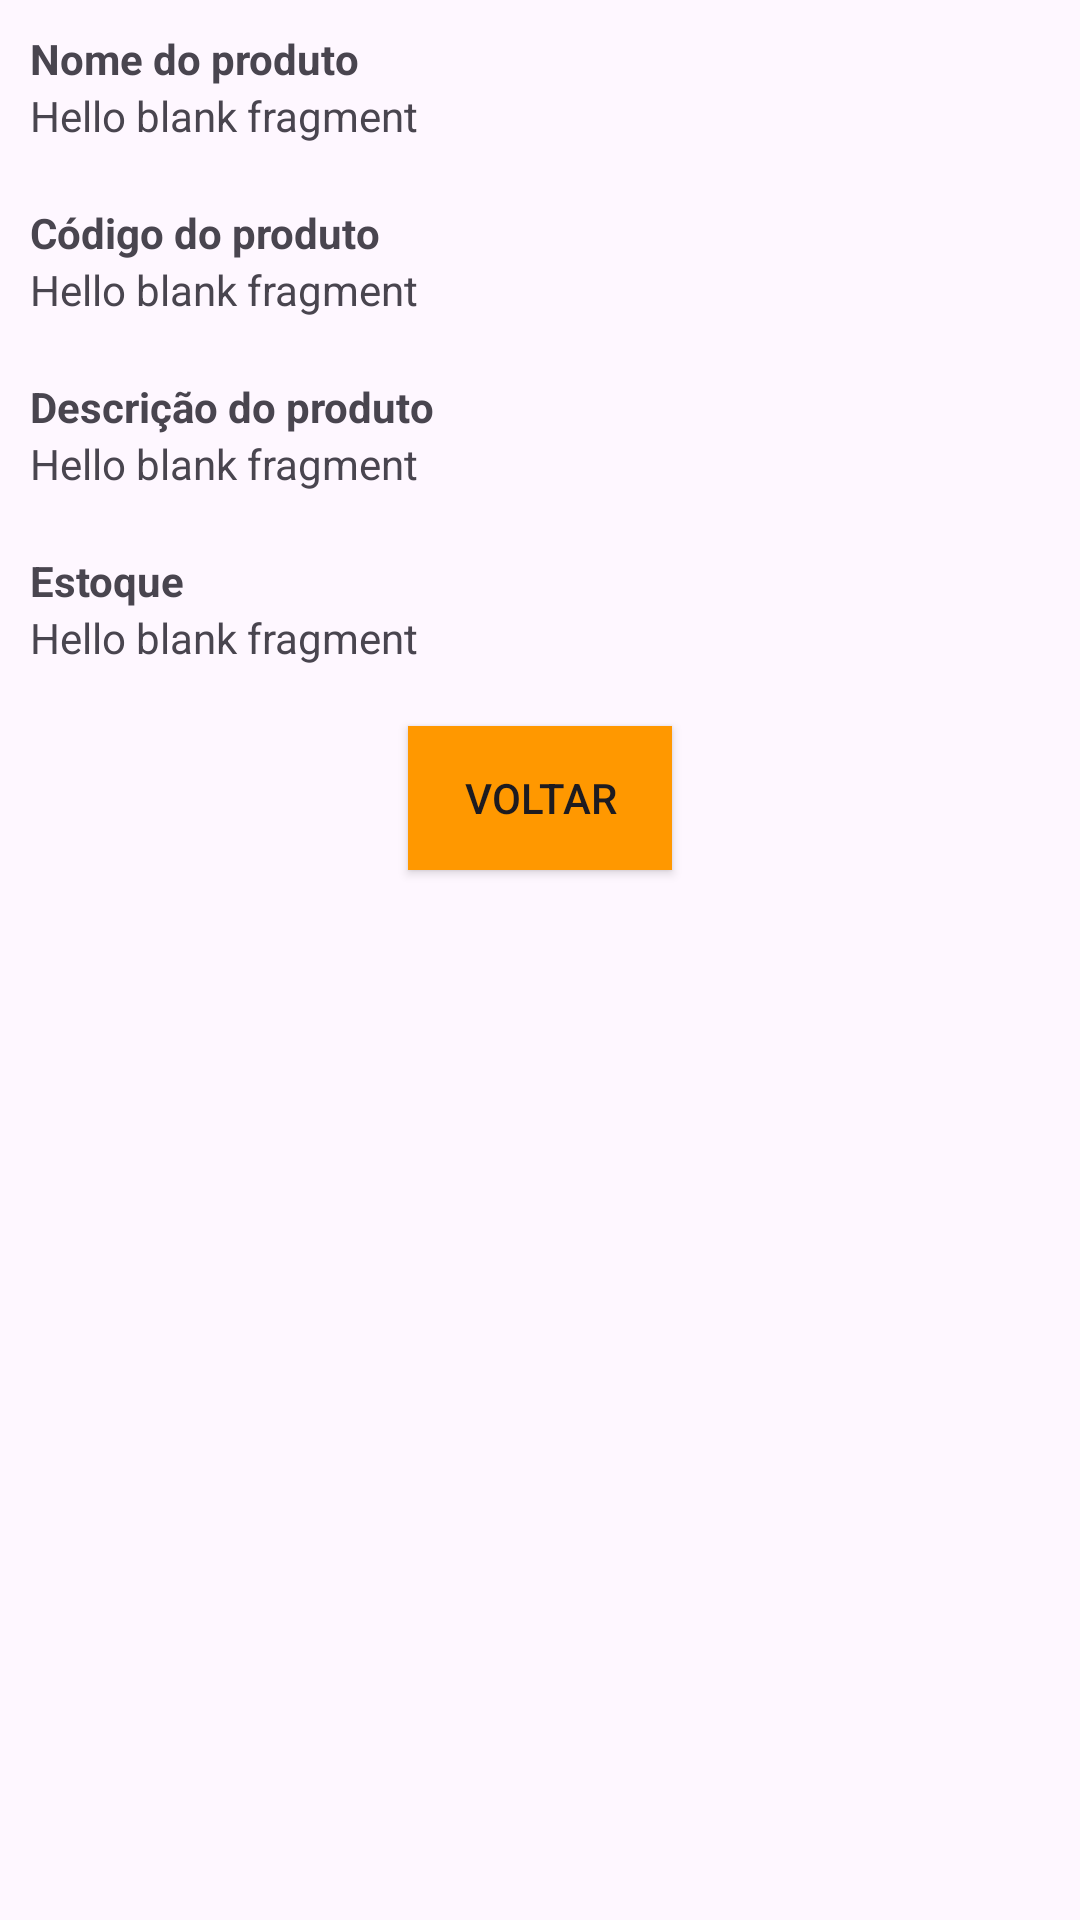

Layout XML and referenced resources for this Android screen:
<!-- AndroidManifest.xml: application theme Theme.GerenciadorDeEstoque -->
<!-- res/layout/fragment_product_detail_view.xml -->
<?xml version="1.0" encoding="utf-8"?>
<FrameLayout xmlns:android="http://schemas.android.com/apk/res/android"
    xmlns:app="http://schemas.android.com/apk/res-auto"
    xmlns:tools="http://schemas.android.com/tools"
    android:layout_width="match_parent"
    android:layout_height="match_parent"
    tools:context=".ProductDetailView">

    
    <LinearLayout
        android:layout_width="match_parent"
        android:layout_height="match_parent"
        android:gravity="center_horizontal"
        android:orientation="vertical">

        <LinearLayout
            android:layout_width="match_parent"
            android:layout_height="wrap_content"
            android:layout_margin="@dimen/form_margin"
            android:orientation="vertical">

            <TextView
                android:id="@+id/tvProductName2"
                android:layout_width="wrap_content"
                android:layout_height="wrap_content"
                android:text="@string/name_label"
                android:textStyle="bold" />

            <TextView
                android:id="@+id/tvProductName"
                android:layout_width="wrap_content"
                android:layout_height="wrap_content"
                android:text="@string/hello_blank_fragment" />
        </LinearLayout>

        <LinearLayout
            android:layout_width="match_parent"
            android:layout_height="wrap_content"
            android:layout_margin="@dimen/form_margin"
            android:orientation="vertical">

            <TextView
                android:id="@+id/tvProductCode2"
                android:layout_width="wrap_content"
                android:layout_height="wrap_content"
                android:text="@string/code_label"
                android:textStyle="bold" />

            <TextView
                android:id="@+id/tvProductCode"
                android:layout_width="wrap_content"
                android:layout_height="wrap_content"
                android:text="@string/hello_blank_fragment" />
        </LinearLayout>

        <LinearLayout
            android:layout_width="match_parent"
            android:layout_height="wrap_content"
            android:layout_margin="@dimen/form_margin"
            android:orientation="vertical">

            <TextView
                android:id="@+id/tvProductDescription2"
                android:layout_width="wrap_content"
                android:layout_height="wrap_content"
                android:text="@string/description_label"
                android:textStyle="bold" />

            <TextView
                android:id="@+id/tvProductDescription"
                android:layout_width="wrap_content"
                android:layout_height="wrap_content"
                android:text="@string/hello_blank_fragment" />
        </LinearLayout>

        <LinearLayout
            android:layout_width="match_parent"
            android:layout_height="wrap_content"
            android:layout_margin="@dimen/form_margin"
            android:orientation="vertical">

            <TextView
                android:id="@+id/tvProductQuantity2"
                android:layout_width="wrap_content"
                android:layout_height="wrap_content"
                android:text="@string/quantity_label"
                android:textStyle="bold" />

            <TextView
                android:id="@+id/tvProductQuantity"
                android:layout_width="wrap_content"
                android:layout_height="wrap_content"
                android:text="@string/hello_blank_fragment" />

        </LinearLayout>

        <Button
            android:id="@+id/btnDetailBack"
            android:layout_width="wrap_content"
            android:layout_height="wrap_content"
            android:layout_margin="@dimen/form_margin"
            android:background="@color/secondary_color"
            android:backgroundTint="@color/secondary_color"
            android:text="@string/back" />

    </LinearLayout>

</FrameLayout>
<!-- resources referenced by this layout -->
<resources>
  <color name="secondary_color">#FF9800</color>
  <dimen name="form_margin">10dp</dimen>
  <string name="back">Voltar</string>
  <string name="code_label">Código do produto</string>
  <string name="description_label">Descrição do produto</string>
  <string name="hello_blank_fragment">Hello blank fragment</string>
  <string name="name_label">Nome do produto</string>
  <string name="quantity_label">Estoque</string>
  <style name="Theme.GerenciadorDeEstoque" parent="Base.Theme.GerenciadorDeEstoque" />
  <style name="Base.Theme.GerenciadorDeEstoque" parent="Theme.Material3.DayNight.NoActionBar">
          
          
      </style>
</resources>
